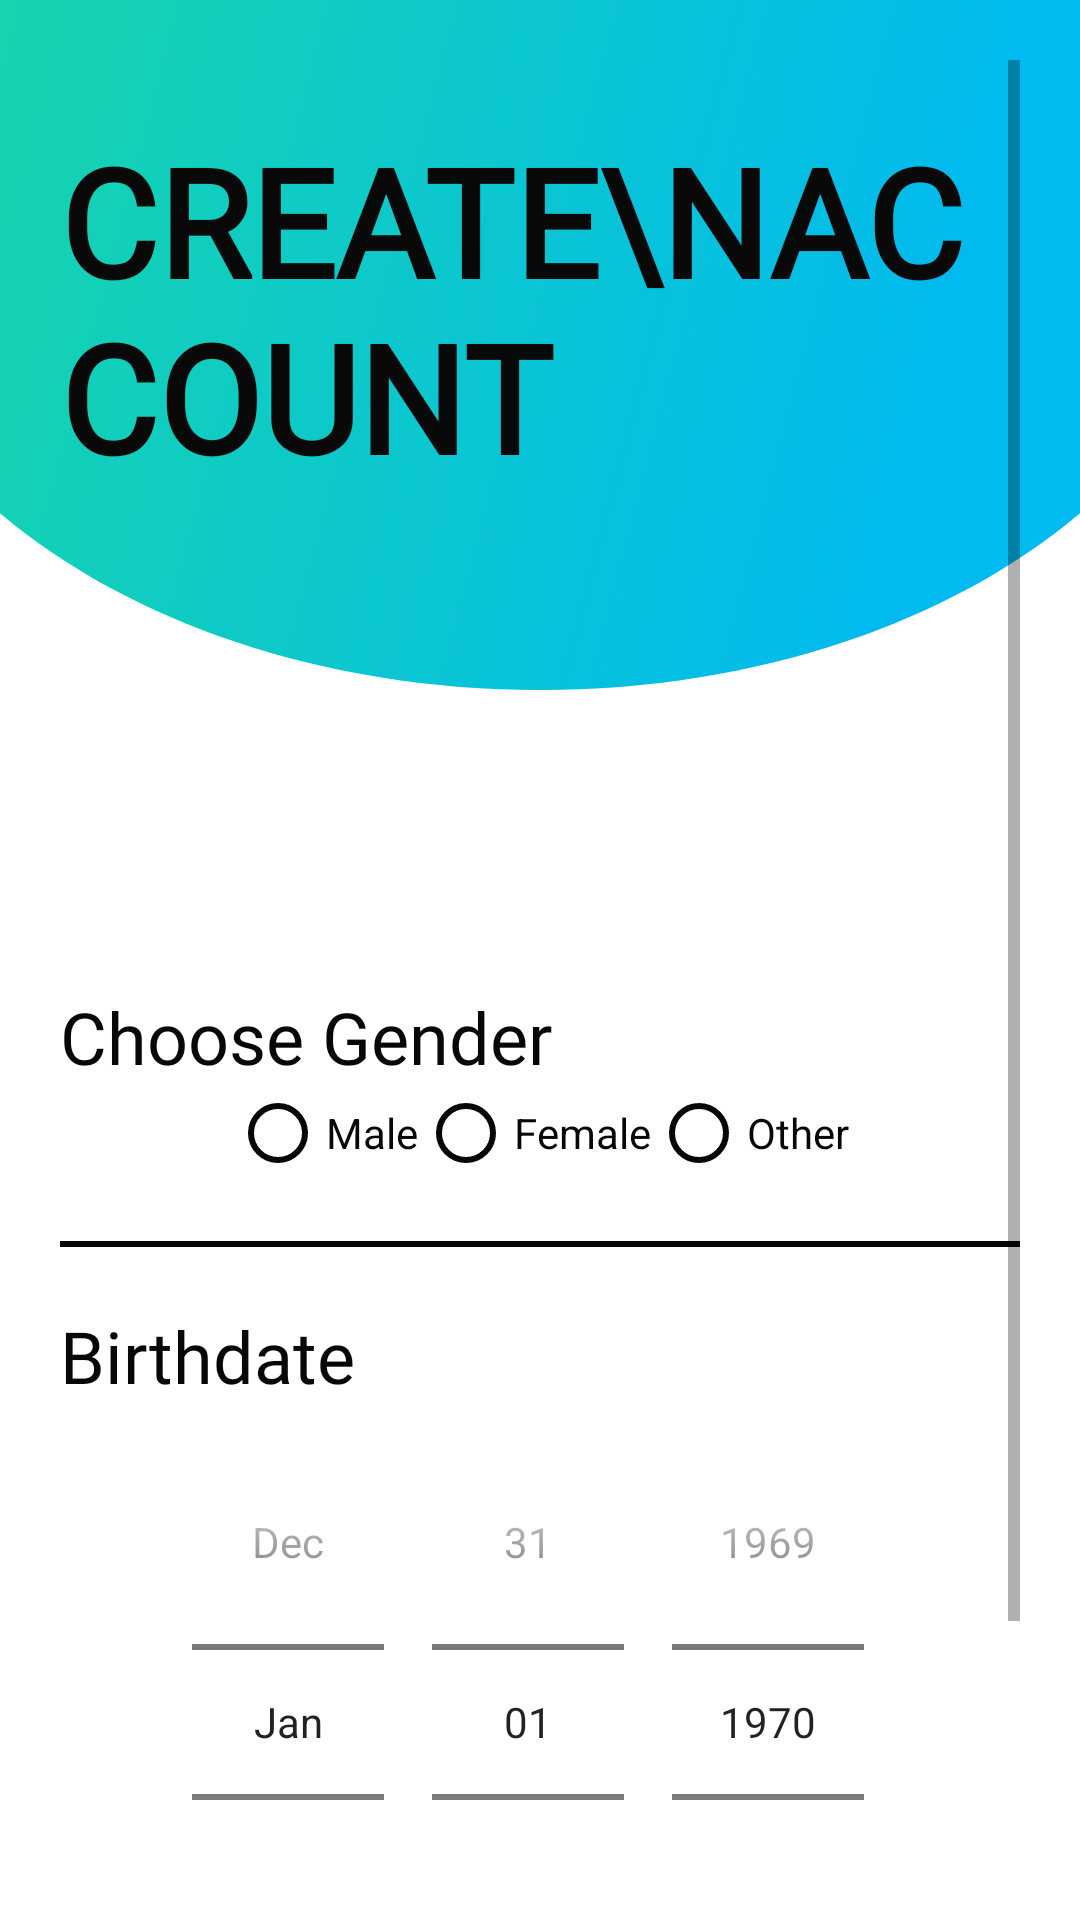

Reconstruct the res/layout file that produces this screen, plus the resources it refers to.
<!-- AndroidManifest.xml: application theme AppTheme -->
<!-- res/layout/activity_sign_up2nd_page.xml -->
<?xml version="1.0" encoding="utf-8"?>
<androidx.coordinatorlayout.widget.CoordinatorLayout xmlns:android="http://schemas.android.com/apk/res/android"
    xmlns:app="http://schemas.android.com/apk/res-auto"
    xmlns:tools="http://schemas.android.com/tools"
    android:layout_width="match_parent"
    android:layout_height="match_parent"
    android:background="@color/WhiteColor"
    android:fadeScrollbars="false"
    android:transitionName="transition_regi_btn"
    tools:context="aidooo.spydo.com.project1.Common.LoginSignUp.SignUp2ndPage">

    <View
        android:id="@+id/bg_top_header"
        android:layout_width="match_parent"
        android:layout_height="230dp"
        android:background="@drawable/bg_topper"
        app:layout_constraintHorizontal_bias="0.0"
        app:layout_constraintStart_toStartOf="parent"
        app:layout_constraintTop_toTopOf="parent" />

    <ScrollView
        android:id="@+id/scrollView"
        android:layout_width="match_parent"
        android:layout_height="wrap_content"
        android:padding="20dp"
        app:layout_behavior="com.google.android.material.appbar.AppBarLayout$ScrollingViewBehavior">

        <LinearLayout
            android:layout_width="match_parent"
            android:layout_height="wrap_content"
            android:orientation="vertical">

            <ImageView
                android:id="@+id/signUp_back_button"
                android:layout_width="wrap_content"
                android:layout_height="wrap_content"
                android:onClick="back"
                android:src="@drawable/arrow_back_btn"
                android:transitionName="transition_signup_bck_btn" />

            <TextView
                android:id="@+id/signUp_title_text"
                android:layout_width="wrap_content"
                android:layout_height="wrap_content"
                android:layout_marginTop="20dp"
                android:fontFamily="@font/aladin"
                android:text="Create\nAccount"
                android:textAllCaps="true"
                android:textColor="#090909"
                android:textColorHint="#050505"
                android:textSize="50dp"
                android:textStyle="bold"
                android:transitionName="transition_title" />

            <ImageView
                android:layout_width="match_parent"
                android:layout_height="119dp"
                android:padding="20dp"
                android:src="@drawable/user"
                android:layout_marginTop="40dp"/>

            <LinearLayout
                android:layout_width="match_parent"
                android:layout_height="wrap_content"
                android:layout_marginTop="5dp"
                android:orientation="vertical">

                <TextView
                    android:layout_width="wrap_content"
                    android:layout_height="wrap_content"
                    android:fontFamily="@font/aladin"
                    android:text="Choose Gender"
                    android:textColor="#070707"
                    android:textSize="24sp" />

                <RadioGroup
                    android:id="@+id/radio_group"
                    android:layout_width="wrap_content"
                    android:layout_height="match_parent"
                    android:layout_gravity="center"
                    android:orientation="horizontal">

                    <RadioButton
                        android:id="@+id/male_radioButton"
                        android:layout_width="wrap_content"
                        android:layout_height="wrap_content"
                        android:buttonTint="#070707"
                        android:text="Male"
                        android:textColor="#070707" />

                    <RadioButton
                        android:id="@+id/female_radioButton"
                        android:layout_width="wrap_content"
                        android:layout_height="wrap_content"
                        android:buttonTint="#070707"
                        android:text="Female"
                        android:textColor="#070707" />

                    <RadioButton
                        android:id="@+id/other_radioButton"
                        android:layout_width="wrap_content"
                        android:layout_height="wrap_content"
                        android:buttonTint="#070707"
                        android:text="Other"
                        android:textColor="#070707" />
                </RadioGroup>

                <View
                    android:layout_width="match_parent"
                    android:layout_height="2dp"
                    android:layout_marginTop="20dp"
                    android:layout_marginBottom="20dp"
                    android:background="#070707" />

                <TextView
                    android:layout_width="wrap_content"
                    android:layout_height="wrap_content"
                    android:fontFamily="@font/aladin"
                    android:text="Birthdate"
                    android:textColor="#070707"
                    android:textSize="24sp" />

                <DatePicker
                    android:id="@+id/age_picker"
                    android:layout_width="match_parent"
                    android:layout_height="wrap_content"
                    android:calendarViewShown="false"
                    android:datePickerMode="spinner" />

            </LinearLayout>

            <RelativeLayout
                android:id="@+id/forgetpassBlock"
                android:layout_width="match_parent"
                android:layout_height="wrap_content"
                android:layout_below="@+id/age_picker."
                android:layout_marginTop="10dp">

                <Button
                    android:id="@+id/signUp_nxt_btn"
                    android:layout_width="wrap_content"
                    android:layout_height="wrap_content"
                    android:layout_centerInParent="true"
                    android:background="@drawable/custom_button2"
                    android:elevation="50dp"
                    android:onClick="nxt_signUp_scrn"
                    android:text="Next"
                    android:textColor="@color/WhiteColor"
                    android:textSize="16sp"
                    android:transitionName="transition_nxt" />
            </RelativeLayout>

        </LinearLayout>

    </ScrollView>
</androidx.coordinatorlayout.widget.CoordinatorLayout>
<!-- resources referenced by this layout -->
<resources>
  <color name="WhiteColor">#FFFFFF</color>
  <!-- drawable bg_topper (drawable) -->
  <vector xmlns:android="http://schemas.android.com/apk/res/android"
      xmlns:aapt="http://schemas.android.com/aapt"
      android:width="1080dp"
      android:height="592dp"
      android:viewportWidth="1080"
      android:viewportHeight="592">
      <path
          android:pathData="M0,440.31L0,0L1080,0L1080,440.31C952.58,532.86 758.02,592 540,592S127.42,532.86 0,440.31Z">
          <aapt:attr name="android:fillColor">
              <gradient
                  android:startY="14.208"
                  android:startX="-280.8"
                  android:endY="380.656"
                  android:endX="921.24"
                  android:type="linear">
                  <item android:offset="0" android:color="#FF1CDB9C"/>
                  <item android:offset="1" android:color="#FF01BAEF"/>
              </gradient>
          </aapt:attr>
      </path>
  </vector>
  <!-- drawable custom_button2 (drawable) -->
  <?xml version="1.0" encoding="utf-8"?>
  <shape xmlns:android="http://schemas.android.com/apk/res/android"
      android:shape="rectangle">
      <solid android:color="#111111"/>
      <corners android:radius="200sp"/>
  
  </shape>
  <style name="AppTheme" parent="Theme.MaterialComponents.Light.NoActionBar.Bridge">
          
          <item name="colorPrimary">@color/colorPrimary</item>
          <item name="colorPrimaryDark">@color/colorPrimaryDark</item>
          <item name="colorAccent">@color/colorAccent</item>
          <item name="android:windowLayoutInDisplayCutoutMode">
              shortEdges
          </item>
          <item name="android:windowNoTitle">true</item>
          <item name="android:windowFullscreen">true</item>
          <item name="android:windowContentOverlay">@null</item>
          <item name="android:windowTranslucentStatus">true</item>
          <item name="android:windowTranslucentNavigation">true</item>
      </style>
  <color name="colorPrimary">#6200EE</color>
  <color name="colorPrimaryDark">#3700B3</color>
  <color name="colorAccent">#03DAC5</color>
</resources>
